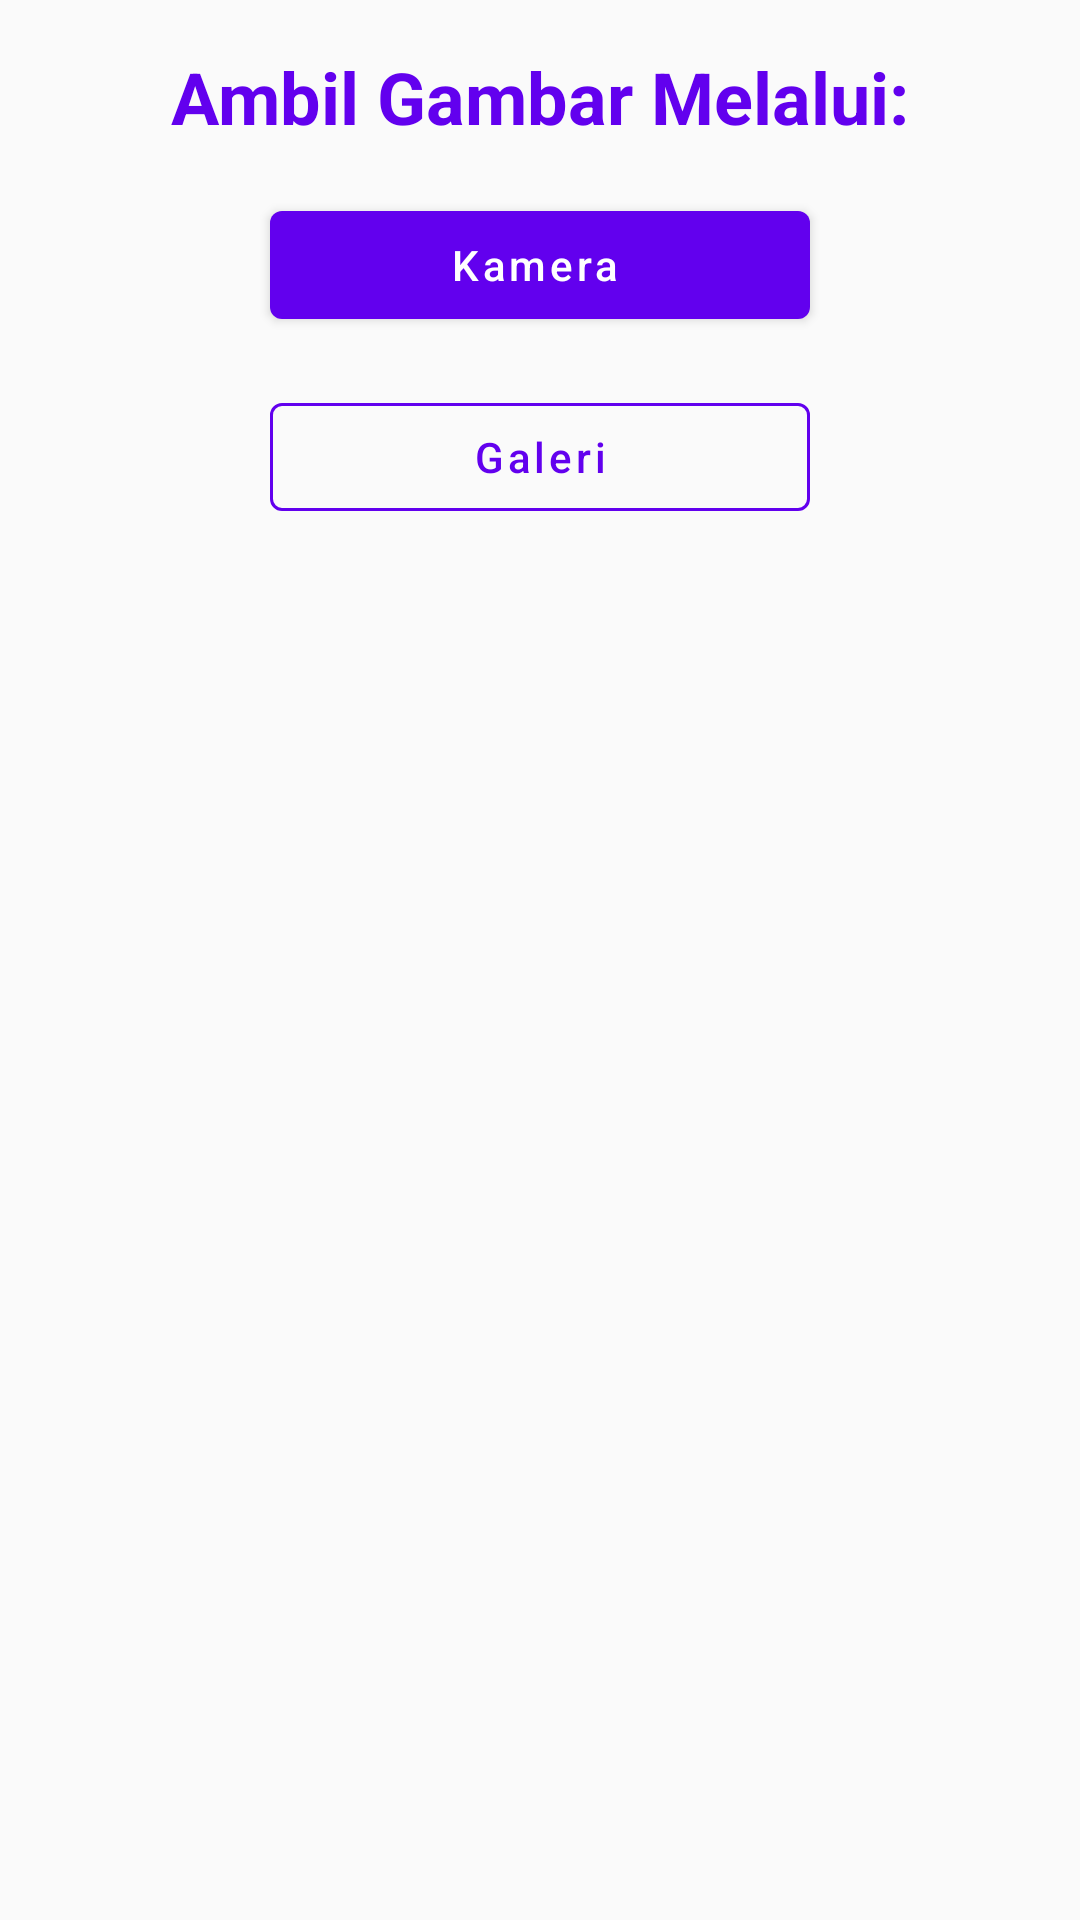

Write the Android layout XML for this screen, with the resource values it uses.
<!-- AndroidManifest.xml: application theme Theme.RealTimeCountLombok.Light -->
<!-- res/layout/dialog_option.xml -->
<?xml version="1.0" encoding="utf-8"?>
<androidx.constraintlayout.widget.ConstraintLayout xmlns:android="http://schemas.android.com/apk/res/android"
    android:layout_width="match_parent"
    android:layout_height="match_parent"
    xmlns:app="http://schemas.android.com/apk/res-auto"
    android:padding="16dp">

    <TextView
        android:id="@+id/dialogOptionTitle"
        android:layout_width="wrap_content"
        android:layout_height="wrap_content"
        android:text="Ambil Gambar Melalui:"
        android:textColor="@color/colorPrimary"
        android:textSize="24sp"
        android:textStyle="bold"
        app:layout_constraintEnd_toEndOf="parent"
        app:layout_constraintStart_toStartOf="parent"
        app:layout_constraintTop_toTopOf="parent" />

    <com.google.android.material.button.MaterialButton
        android:id="@+id/dialogOptionKamera"
        style="@style/Widget.MaterialComponents.Button.Icon"
        android:layout_width="180dp"
        android:layout_height="wrap_content"
        android:layout_marginTop="16dp"
        android:text="Kamera"
        android:textAllCaps="false"
        android:textAppearance="@style/TextAppearance.MaterialComponents.Button"
        android:textSize="14sp"
        app:backgroundTint="@color/colorPrimary"
        app:layout_constraintEnd_toEndOf="parent"
        app:layout_constraintStart_toStartOf="parent"
        app:layout_constraintTop_toBottomOf="@+id/dialogOptionTitle" />

    <com.google.android.material.button.MaterialButton
        android:id="@+id/dialogOptionGaleri"
        style="@style/Widget.MaterialComponents.Button.OutlinedButton"
        android:layout_width="0dp"
        android:layout_height="wrap_content"
        android:layout_marginTop="16dp"
        android:text="Galeri"
        android:textAllCaps="false"
        android:textAppearance="@style/TextAppearance.MaterialComponents.Button"
        android:textColor="@color/colorPrimary"
        app:layout_constraintEnd_toEndOf="@+id/dialogOptionKamera"
        app:layout_constraintStart_toStartOf="@+id/dialogOptionKamera"
        app:layout_constraintTop_toBottomOf="@+id/dialogOptionKamera"
        app:strokeColor="@color/colorPrimary"
        app:strokeWidth="1dp" />
</androidx.constraintlayout.widget.ConstraintLayout>
<!-- resources referenced by this layout -->
<resources>
  <color name="colorPrimary">#6200EE</color>
  <style name="Theme.RealTimeCountLombok.Light" parent="Theme.MaterialComponents.Light.NoActionBar.Bridge">
          
          <item name="colorPrimaryVariant">@color/purple_700</item>
          <item name="colorOnPrimary">@color/white</item>
          
          <item name="colorSecondary">@color/teal_200</item>
          <item name="colorSecondaryVariant">@color/teal_700</item>
          <item name="colorOnSecondary">@color/black</item>
          
          <item name="android:statusBarColor" tools:targetApi="l">?attr/colorPrimaryVariant</item>
          
  
          <item name="colorPrimary">@color/colorPrimary</item>
          <item name="colorPrimaryDark">@color/colorPrimaryDark</item>
          <item name="colorAccent">@color/colorAccent</item>
      </style>
  <color name="purple_700">#FF3700B3</color>
  <color name="white">#FFFFFFFF</color>
  <color name="teal_200">#FF03DAC5</color>
  <color name="teal_700">#FF018786</color>
  <color name="black">#FF000000</color>
  <color name="colorPrimaryDark">#3700B3</color>
  <color name="colorAccent">#03DAC5</color>
</resources>
